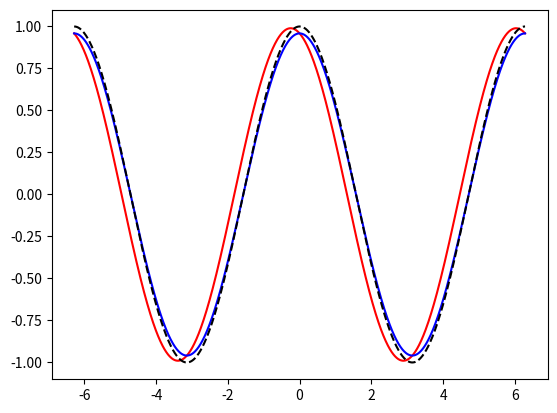
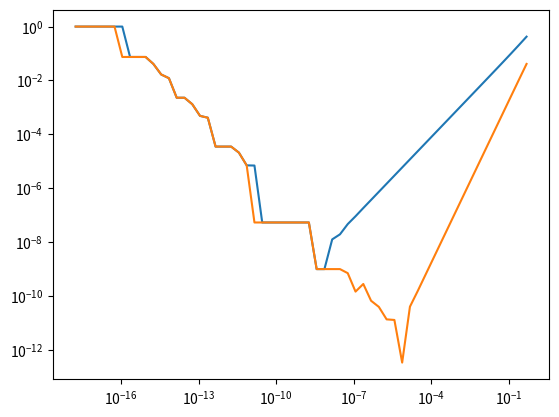
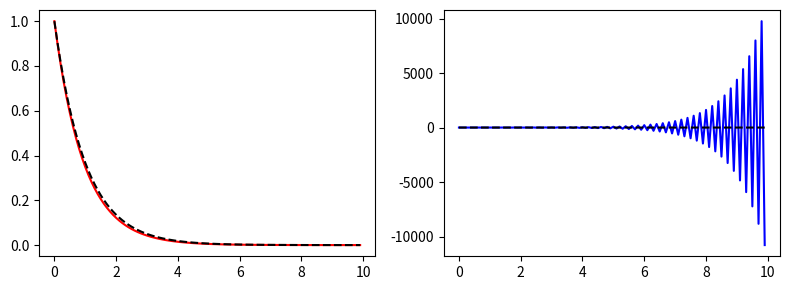
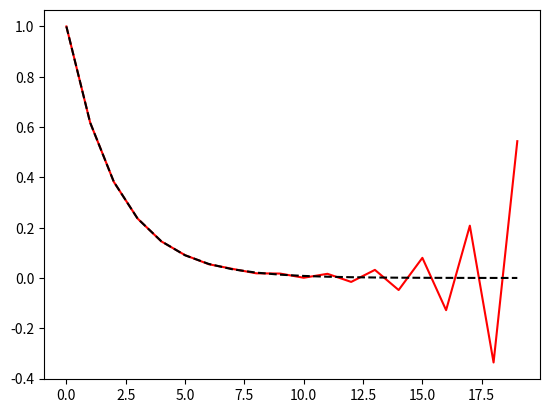
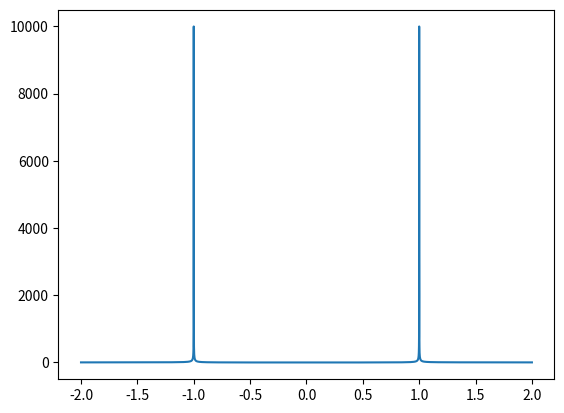

Source code (Python) for these figures, in order:
#numerical errors

import numpy as np
import matplotlib.pyplot as plt

def forward_diff(f, x, h):
    return (f(x+h)-f(x))/h

def central_diff(f,x,h):
    return (f(x+h)-f(x-h))/(2.0*h)

x = np.linspace(-2.0 * np.pi, 2.0* np.pi, 1000)
h = 0.5
#aproximace cos pomoci derivace
fig,ax = plt.subplots()
ax.plot(x, forward_diff(np.sin,x,h), color="red")
ax.plot(x, central_diff(np.sin,x,h), color="blue")
ax.plot(x, np.cos(x), color= "black", linestyle="--")
fig.show();
#zkoumani chyb
def forward_error(f,x,h,exat_value):
    return np.abs(forward_diff(f,x,h)-exat_value)/ np.abs(exat_value)

def central_error(f,x,h,exat_value):
    return np.abs(central_diff(f,x,h)-exat_value)/ np.abs(exat_value)

x=1.0

h = np.array([2.0**(-n) for n in range (1,60)])

fig, ax = plt.subplots()
ax.loglog(h, forward_error(np.sin,x,h,np.cos(x)))
ax.loglog(h, central_error(np.sin,x,h,np.cos(x)))
fig.show();


#numericka stabilita metody pri reseni y'+y=0 pro y(0)=1
h = 0.1
x = np.arange(0, 10, h)
y_1 = np.zeros(x.size)
y_2 = np.zeros(x.size)

y_1[0] = 1.0
for i in range(x.size - 1):
    y_1[i + 1] = y_1[i] - y_1[i] * h

y_2[0] = 1.0
for i in range(x.size - 1):
    y_2[i + 1] = y_2[i - 1] - y_2[i] * 2.0 * h

fig, ax = plt.subplots(1, 2, figsize=(8, 3))
ax[0].plot(x, y_1, color="red")
ax[0].plot(x, np.exp(-x), color="black", linestyle="--")
ax[1].plot(x, y_2, color="blue")
ax[1].plot(x, np.exp(-x), color="black", linestyle="--")
fig.tight_layout()
fig.show();

#kontrola vypoctu zlateho rezu pomoci phi^n = phi^n-1 - phi^n a klasickeho nasobeni

phi = np.zeros(20, dtype=np.float16)
phi[0] = 1.0
phi[1] = (np.sqrt(5.0) - 1.0) / 2.0
for n in range(1, 19):
    phi[n + 1] = phi[n - 1] - phi[n]

phi_exact = np.zeros(20, dtype=np.float16)
phi_exact[0] = 1.0
phi_exact[1] = (np.sqrt(5.0) - 1) / 2.0
for n in range(1, 19):
    phi_exact[n + 1] = phi_exact[n] * phi_exact[1]

fig, ax = plt.subplots()
ax.plot(phi, color="red")
ax.plot(phi_exact, color="black", linestyle="--")
fig.show();
#

#condition number C_p of system x  + alpha*y = 1
                          #alpha*x +   y = 0
alpha = np.linspace(-2,2,10000)
C_p = 2.0 * alpha**2 / np.abs(1-alpha**2)

fig, ax = plt.subplots()
ax.plot(alpha, C_p)
fig.show()